The GitHub repository jaapstefels/leren_beslissen contains a labelled image folder "mass_roads_new" with 2 categories: map, sat. Examples follow, each with its label.

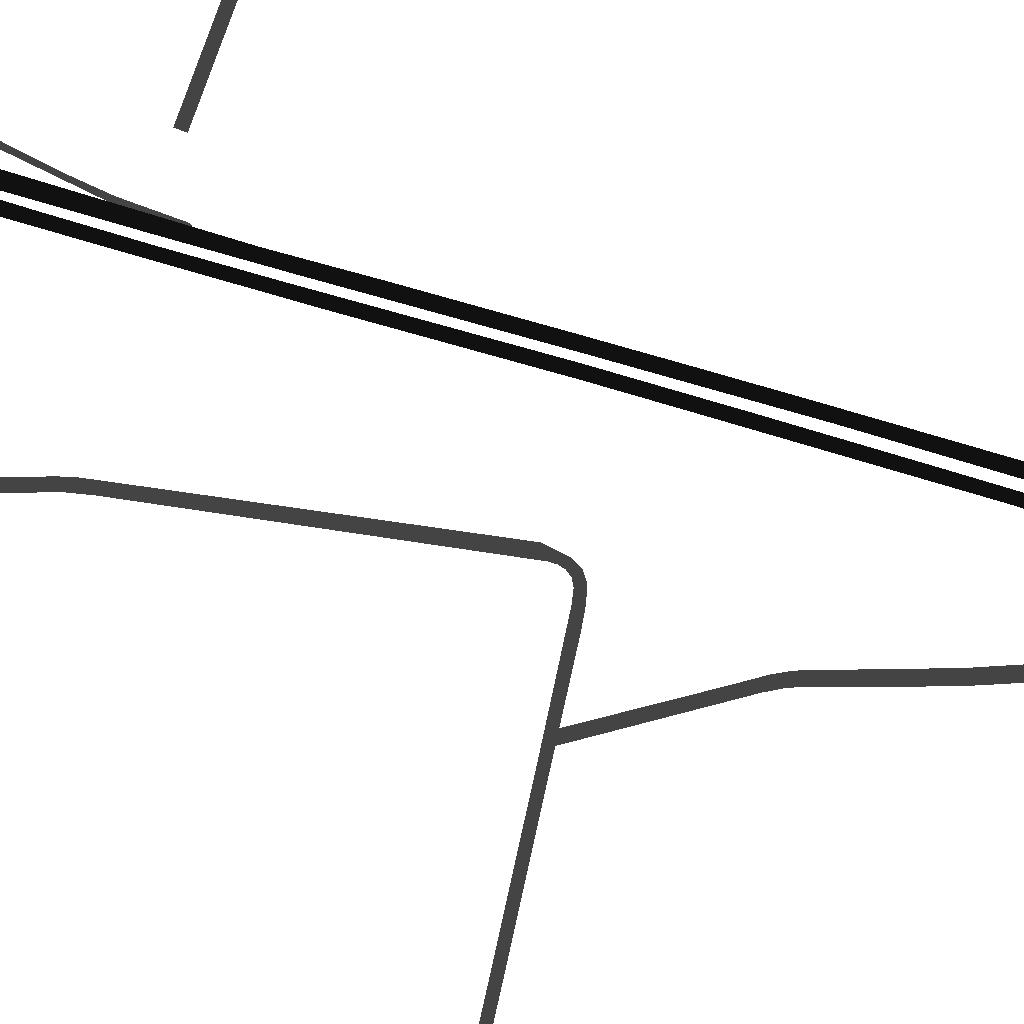
Label: map

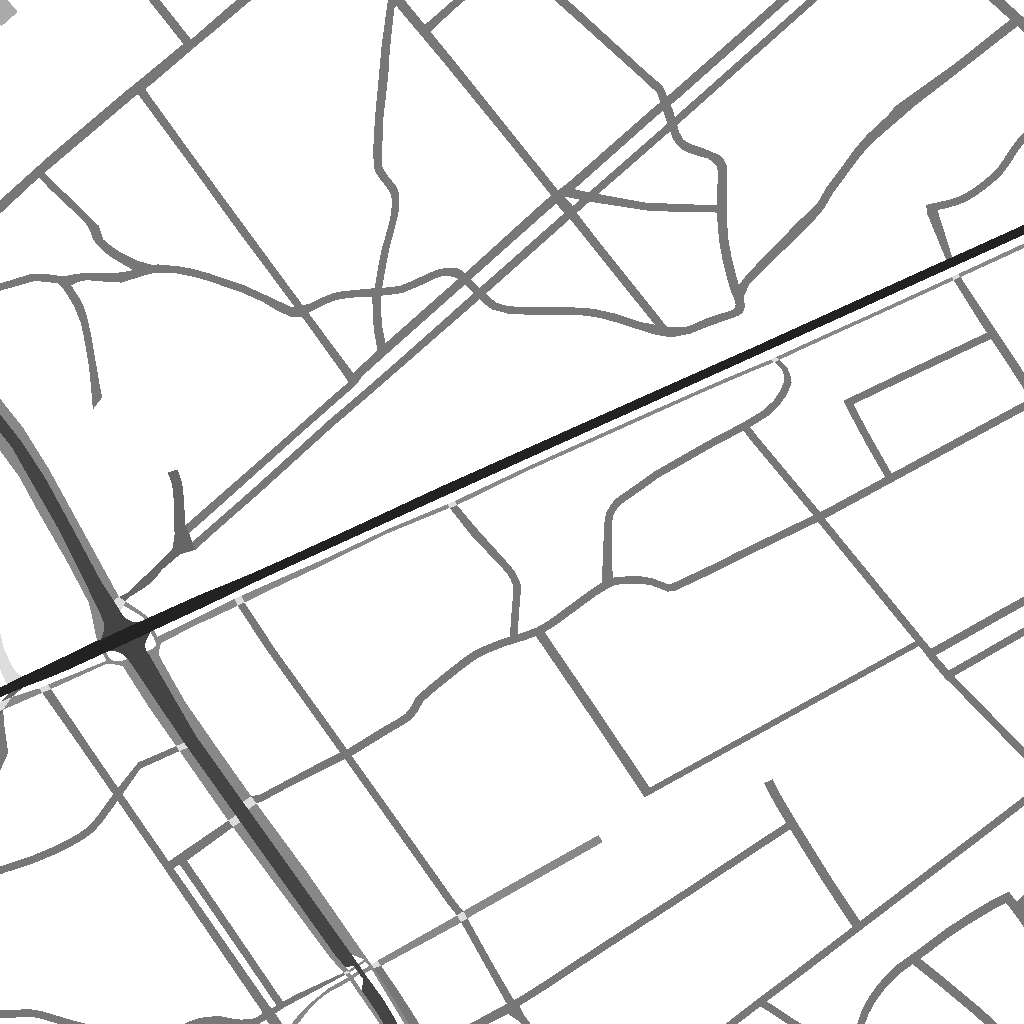
Label: map

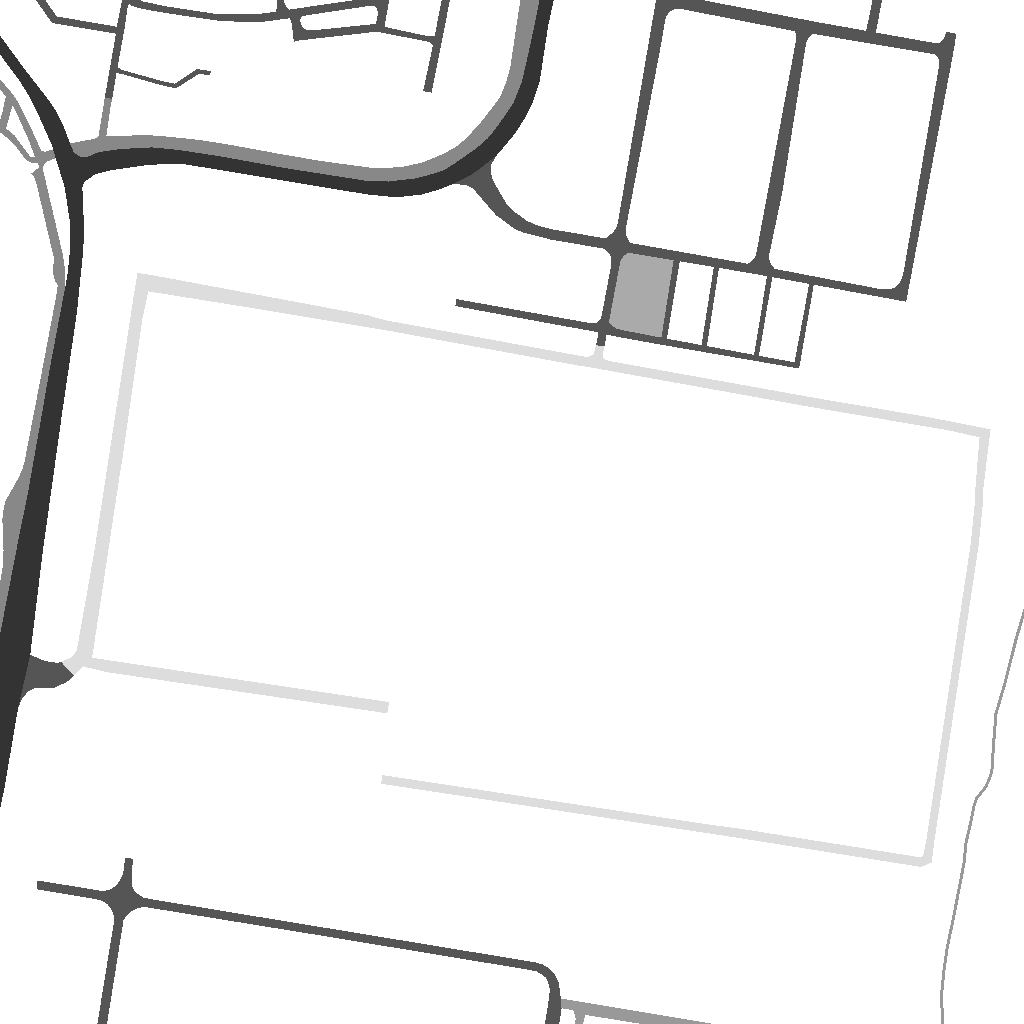
Label: map

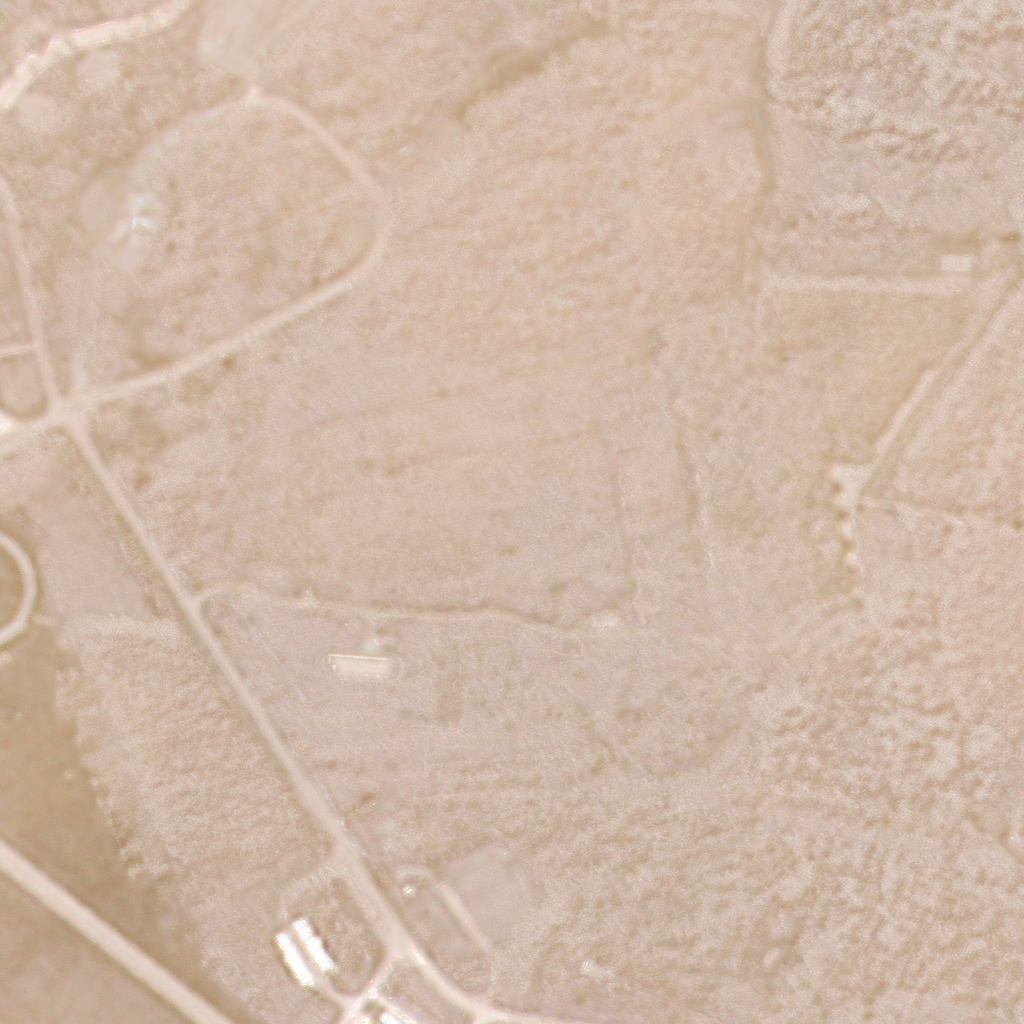
Label: sat

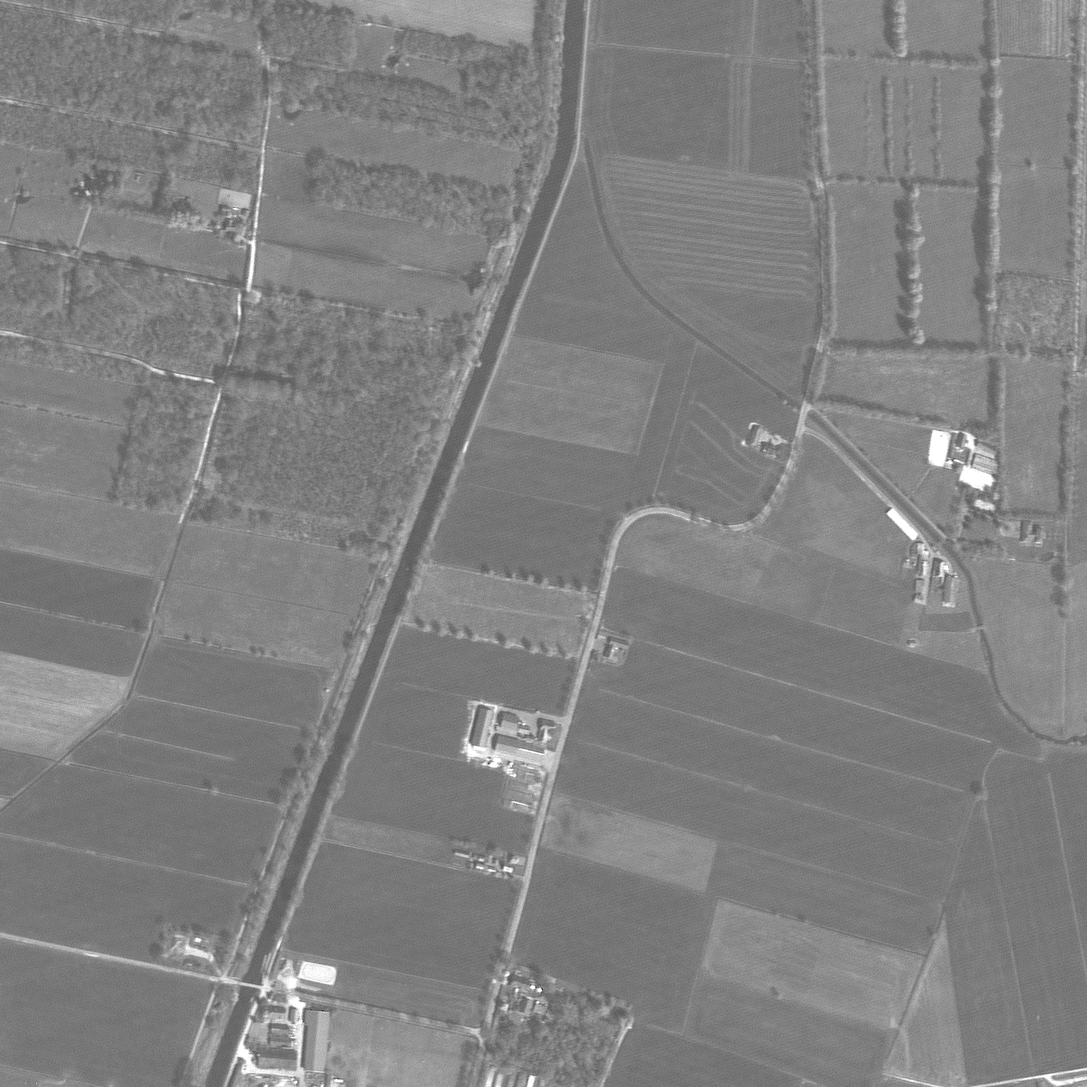
Label: sat

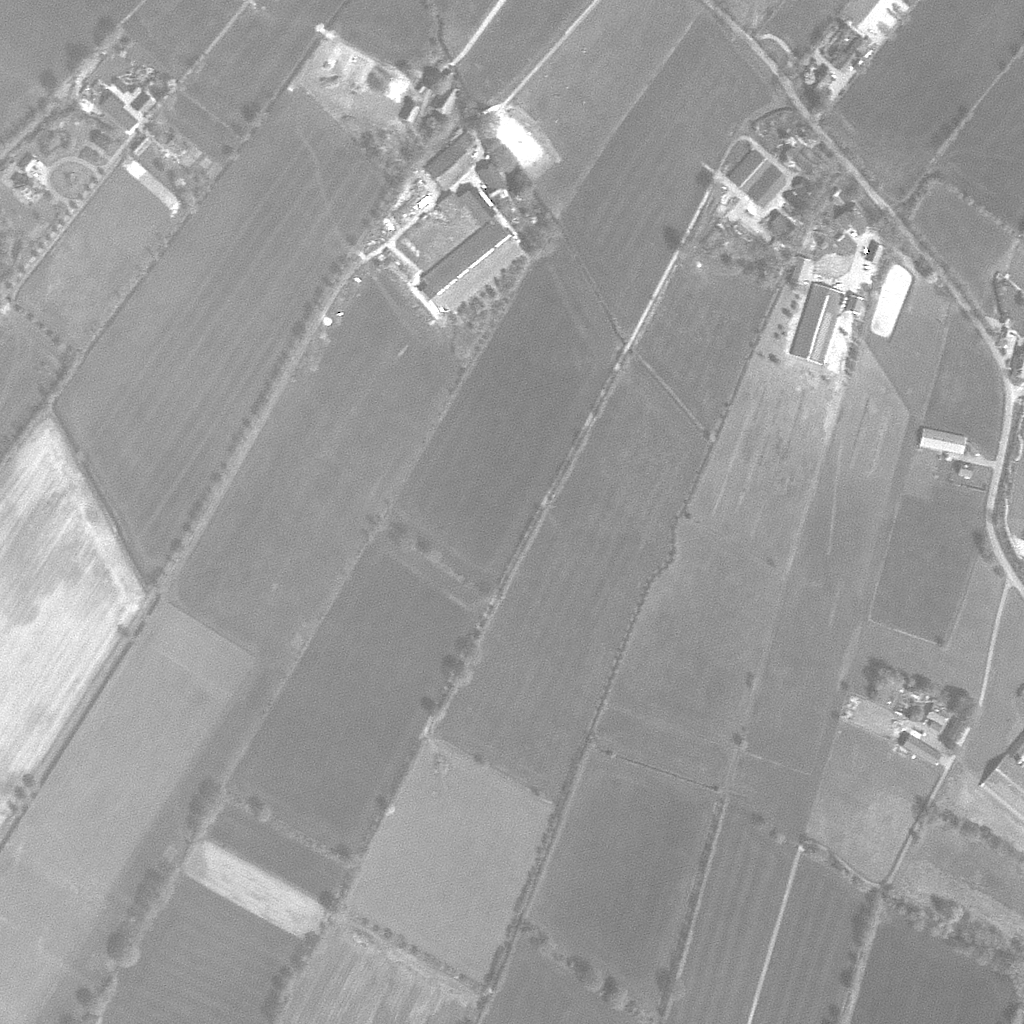
Label: sat
